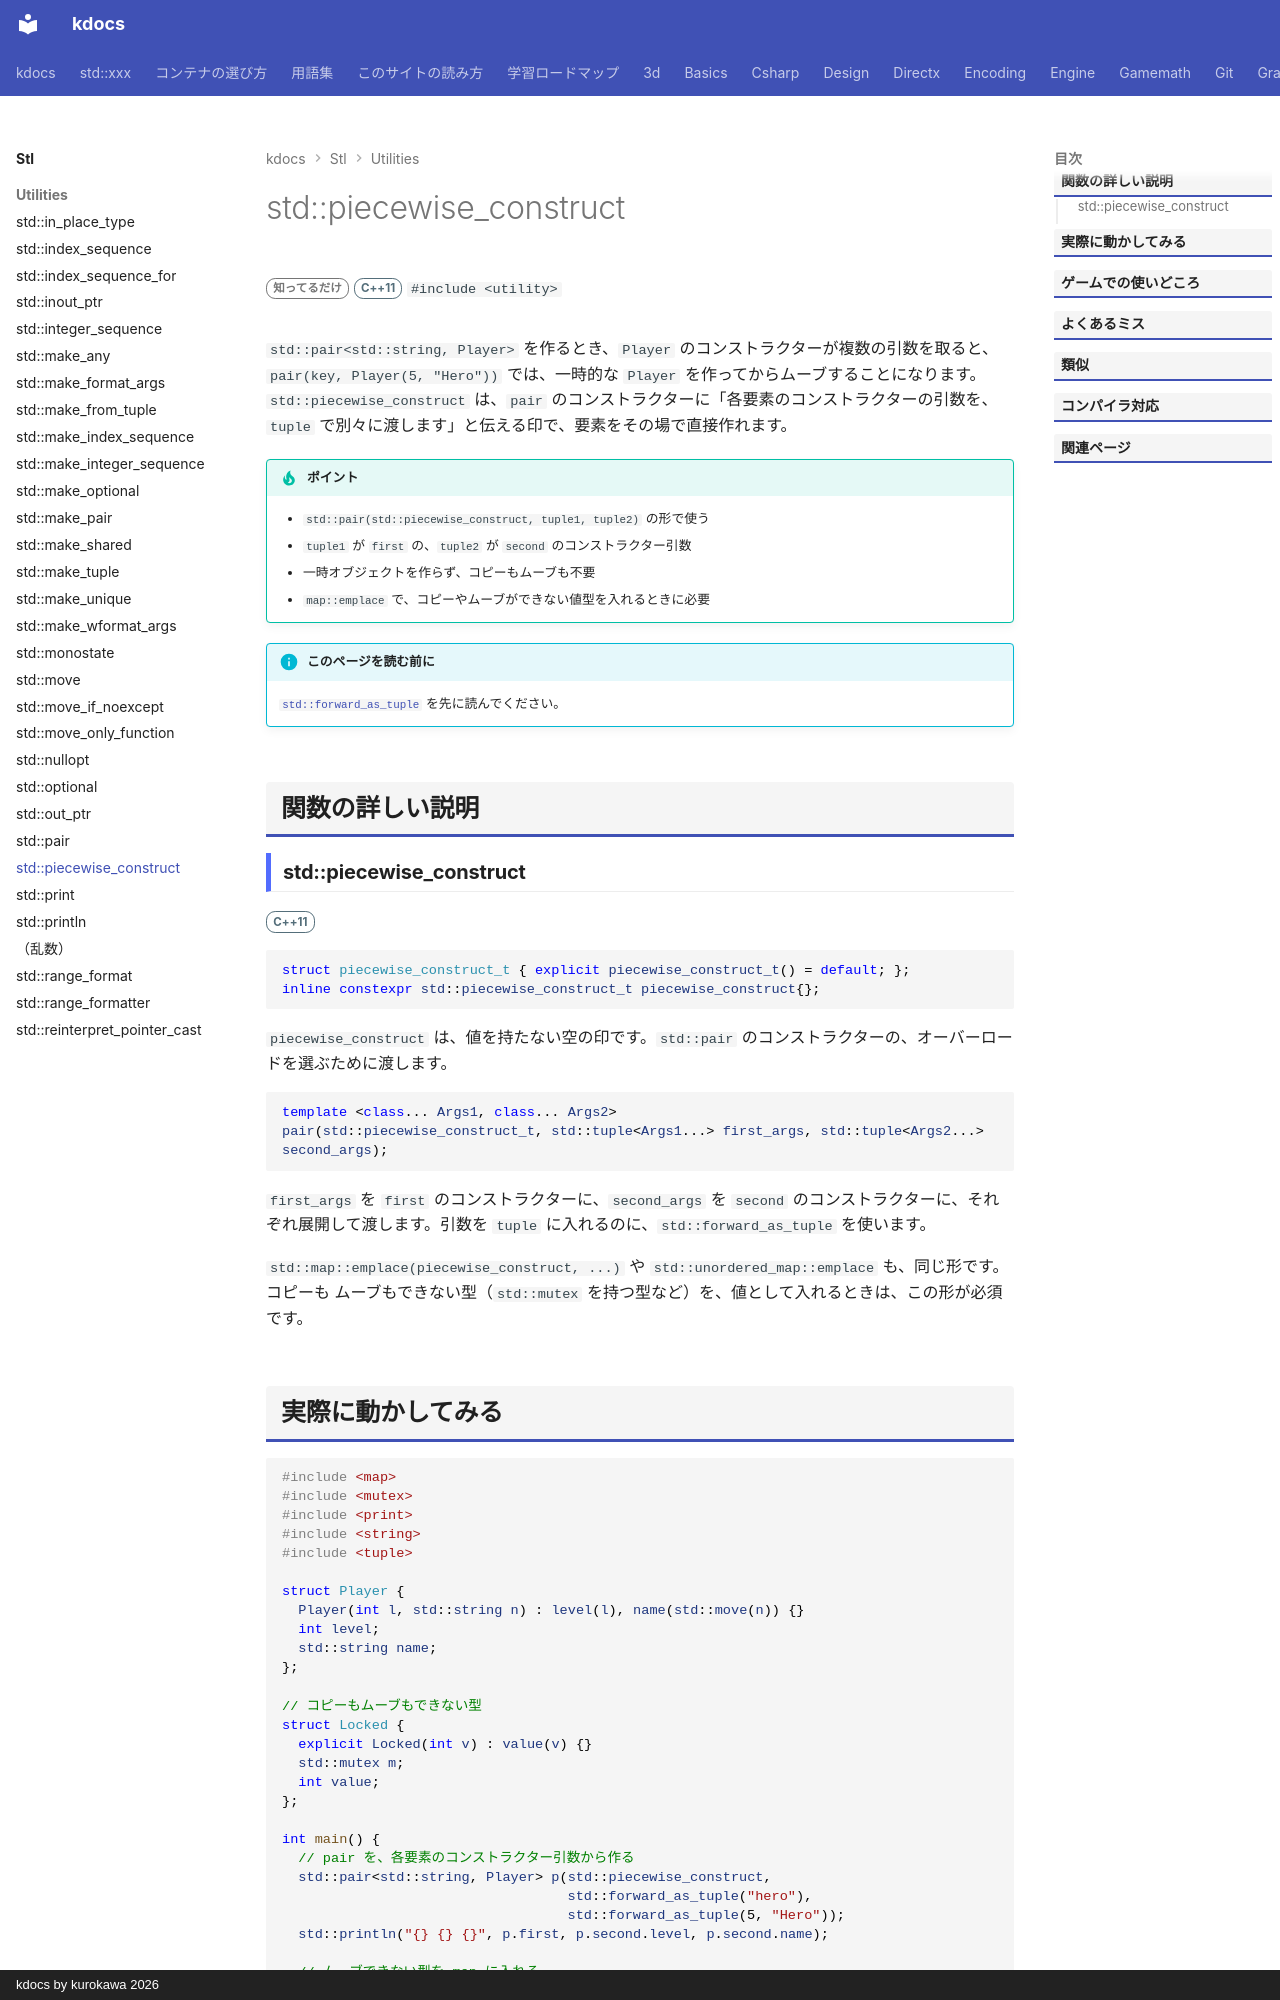

repository: qwzxdf/kdocs · page: stl/utilities/piecewise_construct/index.html · generator: mkdocs · copyright: kdocs by kurokawa 2026

---
title: std::piecewise_construct
summary: "pair の 2 つの要素を、それぞれ別のコンストラクタ引数で作るための印。"
order: 60
tags:
  - ユーティリティ
---

# std::piecewise_construct

<div class="page-badges" markdown>
<span class="rank rank-rare">知ってるだけ</span>
<span class="ver ver-11">C++11</span>
`#include <utility>`
</div>

`std::pair<std::string, Player>` を作るとき、`Player` のコンストラクターが複数の引数を取ると、`pair(key, Player(5, "Hero"))` では、一時的な `Player` を作ってからムーブすることになります。`std::piecewise_construct` は、`pair` のコンストラクターに「各要素のコンストラクターの引数を、`tuple` で別々に渡します」と伝える印で、要素をその場で直接作れます。

!!! tip "ポイント"
    - `std::pair(std::piecewise_construct, tuple1, tuple2)` の形で使う
    - `tuple1` が `first` の、`tuple2` が `second` のコンストラクター引数
    - 一時オブジェクトを作らず、コピーもムーブも不要
    - `map::emplace` で、コピーやムーブができない値型を入れるときに必要

!!! info "このページを読む前に"
    [`std::forward_as_tuple`](forward_as_tuple.md) を先に読んでください。

## 関数の詳しい説明

### std::piecewise_construct {#piecewise_construct}

<span class="ver ver-11">C++11</span>

```cpp
struct piecewise_construct_t { explicit piecewise_construct_t() = default; };
inline constexpr std::piecewise_construct_t piecewise_construct{};
```

`piecewise_construct` は、値を持たない空の印です。`std::pair` のコンストラクターの、オーバーロードを選ぶために渡します。

```cpp
template <class... Args1, class... Args2>
pair(std::piecewise_construct_t, std::tuple<Args1...> first_args, std::tuple<Args2...> second_args);
```

`first_args` を `first` のコンストラクターに、`second_args` を `second` のコンストラクターに、それぞれ展開して渡します。引数を `tuple` に入れるのに、`std::forward_as_tuple` を使います。

`std::map::emplace(piecewise_construct, ...)` や `std::unordered_map::emplace` も、同じ形です。コピーも ムーブもできない型（`std::mutex` を持つ型など）を、値として入れるときは、この形が必須です。
